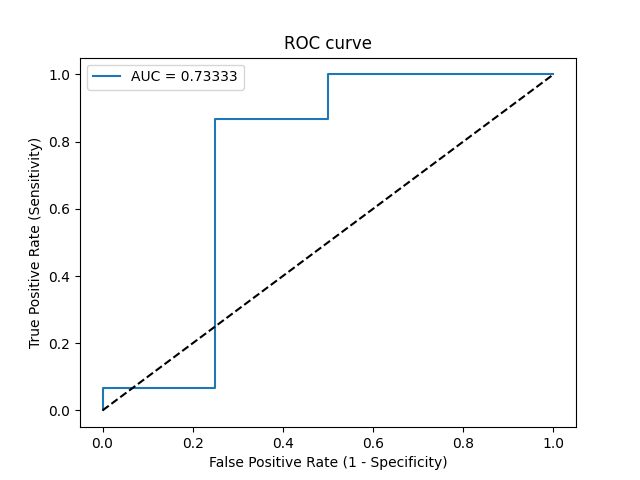

The data file committed next to this chart (first rows):
Threshold, Sensitivity, Specificity, NPV, PPV
inf, 0.0, 1.0, 0.2105, 0
0.9901, 0.06667, 1.0, 0.2222, 1.0
0.9319, 0.06667, 0.75, 0.1765, 0.5
0.5286, 0.8667, 0.75, 0.6, 0.9286
0.4934, 0.8667, 0.5, 0.5, 0.8667
0.463, 1.0, 0.5, 1.0, 0.8824
0.1452, 1.0, 0.0, 0, 0.7895
